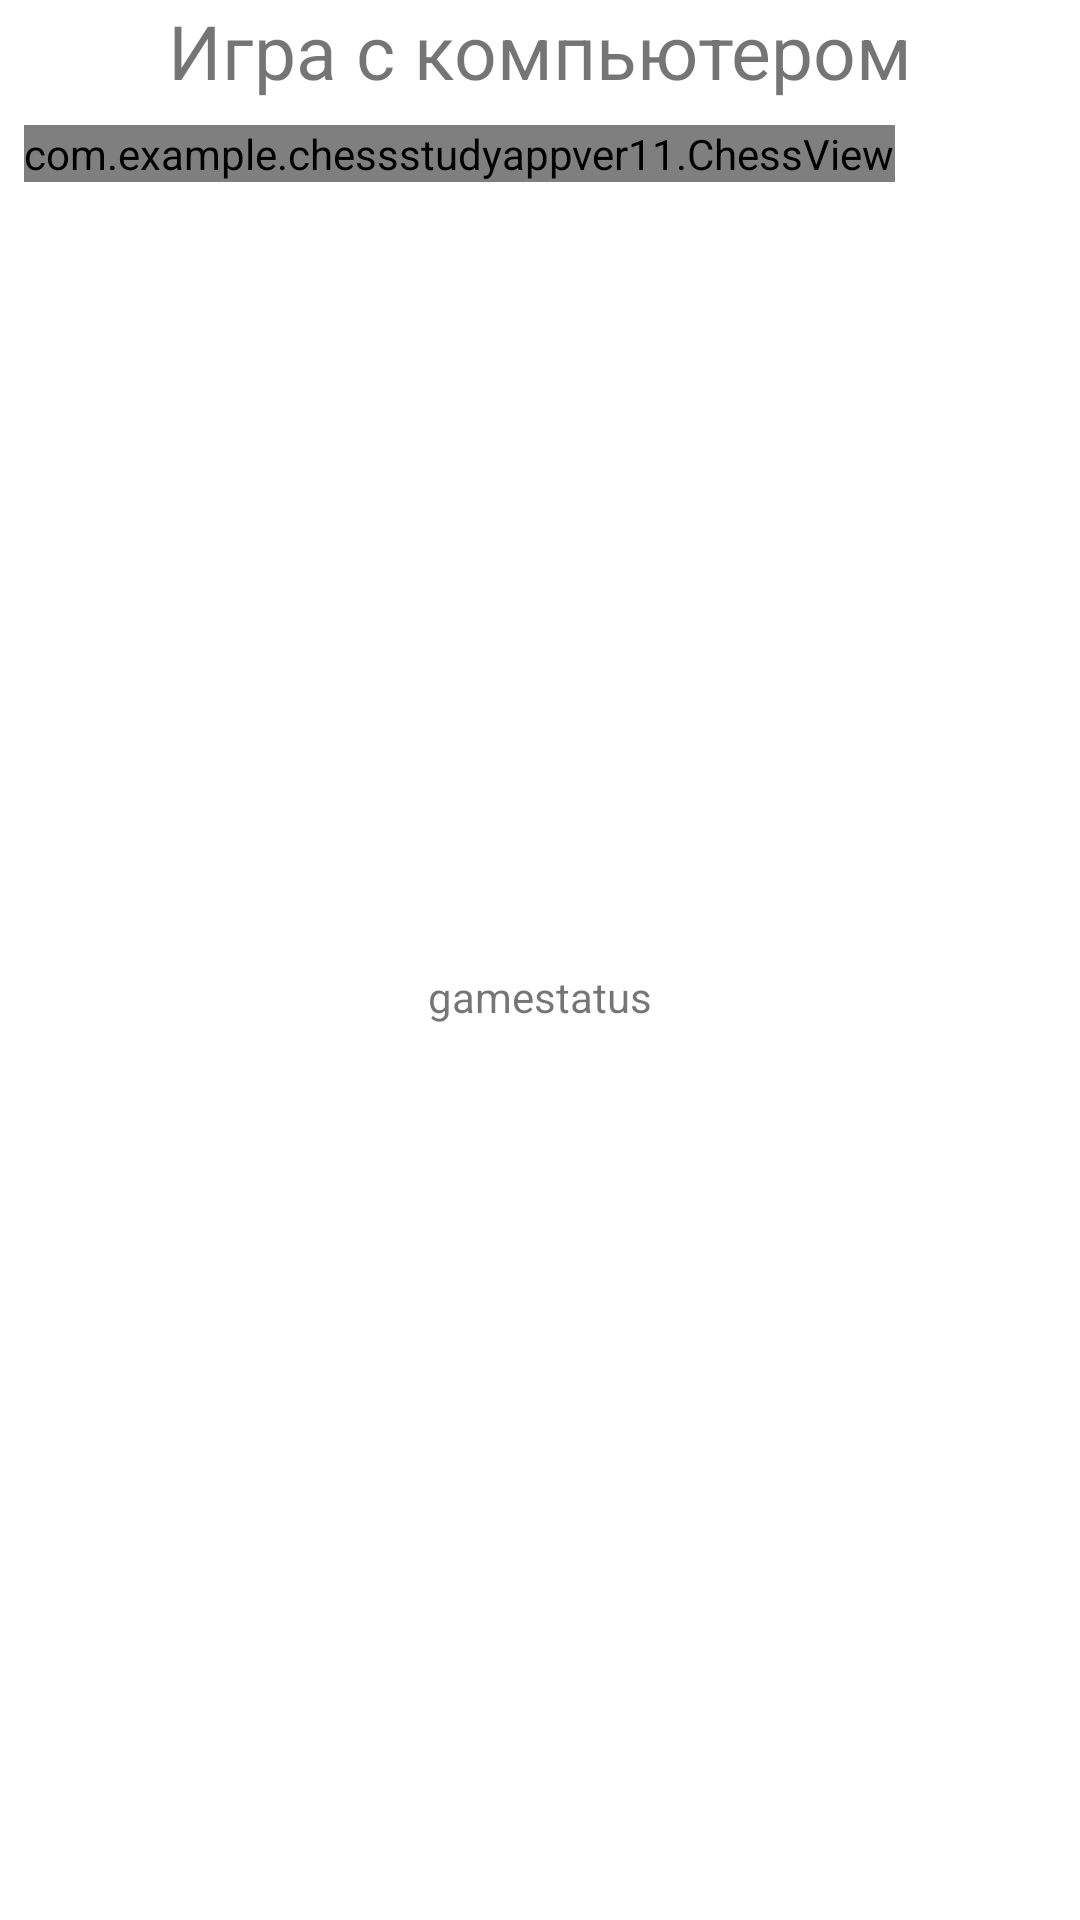

Write the Android layout XML for this screen, with the resource values it uses.
<!-- AndroidManifest.xml: application theme Theme.Chessstudyappver11 -->
<!-- res/layout/activity_debuts.xml -->
<?xml version="1.0" encoding="utf-8"?>
<LinearLayout
    xmlns:android="http://schemas.android.com/apk/res/android"
    android:layout_width="match_parent"
    android:layout_height="match_parent"
    android:gravity="top"
    android:orientation="vertical">

    <TextView
        android:id="@+id/textViewGame"
        android:layout_width="match_parent"
        android:layout_height="wrap_content"
        android:text="Игра с компьютером"
        android:textAlignment="center"
        android:textSize="25dp" />

    <com.example.chessstudyappver11.ChessView
        android:id="@+id/chess_view"
        android:layout_width="wrap_content"
        android:layout_height="wrap_content"
        android:layout_margin="8dp"
        />

    <LinearLayout
        android:layout_width="match_parent"
        android:layout_height="wrap_content"
        android:gravity="center"
        android:orientation="horizontal">

        <TextView
            android:id="@+id/historyMoves"
            android:layout_width="wrap_content"
            android:layout_height="230dp"
            android:layout_margin="8dp"
            android:layout_weight="1"
            android:textSize="20dp" />

    </LinearLayout>

    <TextView
        android:id="@+id/textViewGameStatus"
        android:layout_width="match_parent"
        android:layout_height="wrap_content"
        android:layout_margin="8dp"
        android:text="gamestatus"
        android:textAlignment="center" />

</LinearLayout>
<!-- resources referenced by this layout -->
<resources>
  <style name="Theme.Chessstudyappver11" parent="Theme.MaterialComponents.DayNight.DarkActionBar">
          
          <item name="colorPrimary">@color/purple_500</item>
          <item name="colorPrimaryVariant">@color/purple_700</item>
          <item name="colorOnPrimary">@color/white</item>
          
          <item name="colorSecondary">@color/teal_200</item>
          <item name="colorSecondaryVariant">@color/teal_700</item>
          <item name="colorOnSecondary">@color/black</item>
          
          <item name="android:statusBarColor" tools:targetApi="l">?attr/colorPrimaryVariant</item>
          
      </style>
  <!-- not gathered from this repository: default colours our renderer supplied (Android Studio template values) -->
  <color name="purple_500">#FF6200EE</color>
  <color name="purple_700">#FF3700B3</color>
  <color name="teal_200">#FF03DAC5</color>
  <color name="teal_700">#FF018786</color>
  <color name="black">#FF000000</color>
  <color name="white">#FFFFFFFF</color>
</resources>
